Run: headless pygame with SDL's dummy video driver; simulated clock (each Clock.tick advances the game by its frame time, no real sleeping); random seed 0; keys injected as events and as key.get_pressed() state; no mouse input.
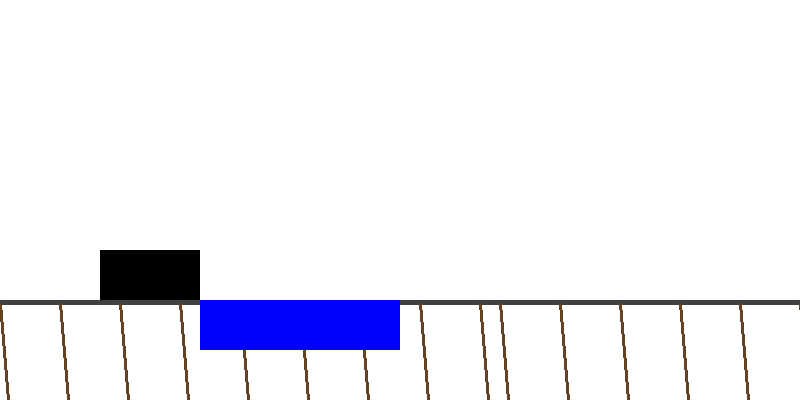
Frame 1 of 4 · flips 1–60 · no input
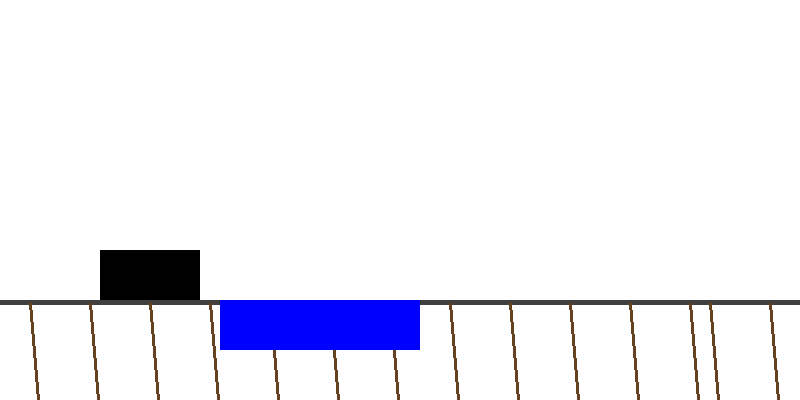
Frame 2 of 4 · flips 61–180 · tapped SPACE, RETURN · held RIGHT (→), D
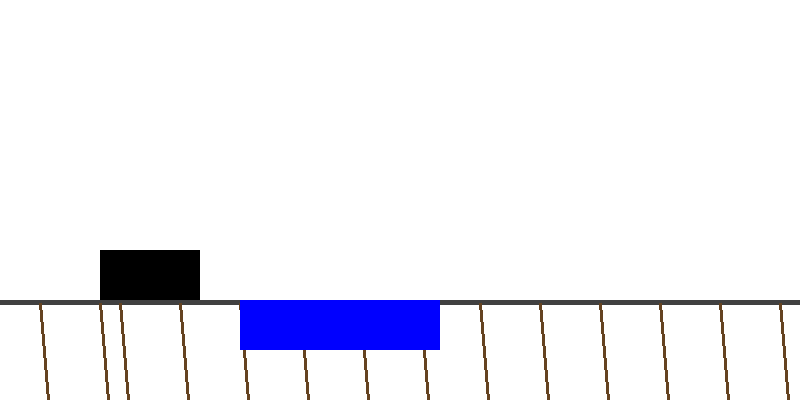
Frame 3 of 4 · flips 181–300 · held DOWN (↓), S
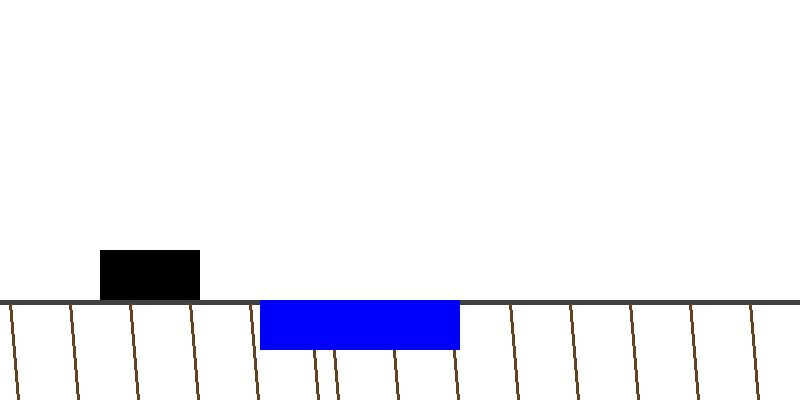
Frame 4 of 4 · flips 301–420 · held LEFT (←), A, UP (↑), W

The pygame program that drew these frames:

import pygame
import sys
import time

# Размеры экрана
SCREEN_WIDTH = 800
SCREEN_HEIGHT = 400

# Цвета
WHITE = (255, 255, 255)
BLACK = (0, 0, 0)
BROWN = (139, 69, 19)  # Цвет рельсов
DARK_BROWN = (101, 67, 33)  # Темно-коричневый цвет шпал
DARK_GRAY = (64, 64, 64)  # Темно-серый цвет рельсов
CARAMEL = (153, 101, 21)  # Темно-карамельный (RGB)
BLUE = (0, 0, 255)  # Цвет реки

# Инициализация Pygame
pygame.init()

# Инициализация экрана
screen = pygame.display.set_mode((SCREEN_WIDTH, SCREEN_HEIGHT))
pygame.display.set_caption("Паровозик Пиара")

# Часы для контроля частоты кадров
clock = pygame.time.Clock()

# Переменные игры
rail_speed = 5  # Определяем скорость рельсов и реки
train_width = 100  # Ширина поезда
train_height = 50  # Высота поезда (добавляем эту переменную)
train_img = pygame.Surface((train_width, train_height))  # Временное изображение поезда
train_img.fill(BLACK)
train_x = 100
train_y = SCREEN_HEIGHT - 150
ground_y = SCREEN_HEIGHT - 150
is_jumping = False
velocity_y = 0
jump_height = -15  # Высота прыжка
gravity = 0.6  # Гравитация

# Класс Rail, объединяющий рельсы и шпалы
class Rail:
    def __init__(self, rail_length, rail_height, rail_speed, spike_angle, spike_length):
        self.rail_length = rail_length
        self.rail_height = rail_height
        self.rail_speed = rail_speed
        self.spike_angle = spike_angle
        self.spike_length = spike_length
        self.rail_offset_x_1 = 0  # Начальное смещение первого рельса
        self.rail_offset_x_2 = self.rail_length  # Начальное смещение второго рельса (за экраном)
        self.rail_base_y = SCREEN_HEIGHT - 100  # Высота рельса
        self.spike_offset_x_1 = 0  # Начальная позиция шпал
        self.spike_offset_x_2 = self.rail_length  # Начальная позиция для второй группы шпал

    def update(self):
        # Обновление позиции рельсов
        self.rail_offset_x_1 -= self.rail_speed
        self.rail_offset_x_2 -= self.rail_speed

        # Зацикливаем рельсы, когда они выходят за экран
        if self.rail_offset_x_1 + self.rail_length <= 0:
            self.rail_offset_x_1 = self.rail_length  # Перемещаем рельс обратно на правую сторону
        if self.rail_offset_x_2 + self.rail_length <= 0:
            self.rail_offset_x_2 = self.rail_length  # Перемещаем второй рельс обратно

        # Обновление позиции шпал
        self.spike_offset_x_1 -= self.rail_speed
        self.spike_offset_x_2 -= self.rail_speed

        # Зацикливаем шпалы
        if self.spike_offset_x_1 + self.rail_length <= 0:
            self.spike_offset_x_1 = self.rail_length
        if self.spike_offset_x_2 + self.rail_length <= 0:
            self.spike_offset_x_2 = self.rail_length

    def draw(self, screen):
        # Рисуем основной горизонтальный рельс
        pygame.draw.rect(screen, DARK_GRAY,
                         pygame.Rect(self.rail_offset_x_1, self.rail_base_y, self.rail_length, self.rail_height))
        pygame.draw.rect(screen, DARK_GRAY,
                         pygame.Rect(self.rail_offset_x_2, self.rail_base_y, self.rail_length, self.rail_height))

        # Рисуем шпалы
        rail_spike_y = self.rail_base_y + 3  # Шпалы расположены чуть ниже рельса
        for i in range(0, self.rail_length, 60):  # Расставляем шпалы через 60 пикселей
            start_x_1 = i + self.spike_offset_x_1
            end_x_1 = start_x_1 + self.spike_length
            end_y_1 = rail_spike_y + self.spike_angle  # Координата Y для конца шпалы
            pygame.draw.line(screen, DARK_BROWN, (start_x_1, rail_spike_y), (end_x_1, end_y_1),
                             3)  # Рисуем первую группу шпал

            start_x_2 = i + self.spike_offset_x_2
            end_x_2 = start_x_2 + self.spike_length
            end_y_2 = rail_spike_y + self.spike_angle  # Координата Y для конца шпалы
            pygame.draw.line(screen, DARK_BROWN, (start_x_2, rail_spike_y), (end_x_2, end_y_2),
                             3)  # Рисуем вторую группу шпал


# Создание объекта Rail
rail = Rail(800, 5, 5, 120, 10)

# Параметры реки
river_width = 200  # Ширина реки, примерно в два паровозика
river_height = 50  # Высота реки
river_x = 500  # Начальная позиция реки

# Устанавливаем реку на уровень рельса, сдвигаем вниз на высоту самой реки
river_y = rail.rail_base_y  # Верхний край реки на уровне рельса


# Главный игровой цикл
start_time = time.time()  # Засекаем время начала игры
running = True
while running:
    for event in pygame.event.get():
        if event.type == pygame.QUIT:
            pygame.quit()  # Корректно закрываем Pygame
            sys.exit()  # Полностью выходим из программы

    # Обновляем положение реки
    river_x -= rail_speed  # Река движется с той же скоростью, что и рельс

    # Когда река выходит за пределы экрана, возвращаем ее в начало
    if river_x + river_width < 0:
        river_x = SCREEN_WIDTH  # Возвращаем реку в начало экрана

    # Управление прыжком
    keys = pygame.key.get_pressed()
    if keys[pygame.K_SPACE] and not is_jumping:  # Прыжок, если не в воздухе
        is_jumping = True
        velocity_y = jump_height  # Начало прыжка

    # Применение гравитации
    if is_jumping:
        train_y += velocity_y  # Двигаем поезд по вертикали
        velocity_y += gravity  # Плавное ускорение падения
        if train_y >= ground_y:
            train_y = ground_y  # Останавливаем поезд на земле
            is_jumping = False  # Поезд больше не в прыжке
            velocity_y = 0  # Останавливаем вертикальную скорость

    # Проверка столкновения с рекой
    if (train_x + train_width > river_x and train_x < river_x + river_width) and (train_y + train_height >= river_y):
        print("Вы упали в реку! Игра завершена.")

        # Заставка с черным экраном на 0,5 секунды перед перезапуском
        screen.fill(BLACK)  # Черный экран
        pygame.display.update()
        pygame.time.delay(1000)  # Задержка 0,5 секунды

        # Перезапуск игры
        train_x = 100
        train_y = SCREEN_HEIGHT - 150
        is_jumping = False
        velocity_y = 0
        river_x = 500  # Начальная позиция реки
        river_visible_1 = False
        river_visible_2 = False
        start_time = time.time()  # Засекаем время начала игры

    # Обновление состояния рельсов и шпал
    rail.update()

    # Отрисовка всего
    screen.fill(WHITE)  # Очищаем экран

    #


    # Рисуем рельсы и шпалы
    rail.draw(screen)

    # Рисуем реку
    pygame.draw.rect(screen, BLUE, pygame.Rect(river_x, river_y, river_width, river_height))  # Река теперь не двигается

    # Рисуем поезд
    screen.blit(train_img, (train_x, train_y))  # Рисуем поезд

    # Обновляем экран
    pygame.display.update()
    clock.tick(30)  # Контролируем частоту кадров

pygame.quit()  # Завершаем Pygame
sys.exit()  # Выход из программы
